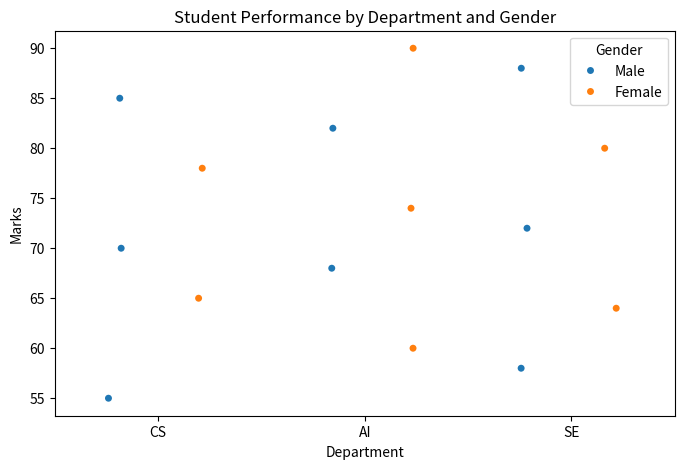

Python code for this plot:
import pandas as pd
import seaborn as sns
import matplotlib.pyplot as plt

data = {
    "Department": [
        "CS", "CS", "CS", "CS", "CS",
        "AI", "AI", "AI", "AI", "AI",
        "SE", "SE", "SE", "SE", "SE"
    ],
    "Gender": [
        "Male", "Female", "Male", "Female", "Male",
        "Female", "Male", "Female", "Male", "Female",
        "Male", "Female", "Male", "Female", "Male"
    ],
    "Marks": [
        55, 65, 70, 78, 85,
        60, 68, 74, 82, 90,
        58, 64, 72, 80, 88
    ]
}

df = pd.DataFrame(data)

print("Student Performance Data:")
print(df)

plt.figure(figsize=(8, 5))

sns.stripplot(
    data=df,
    x="Department",
    y="Marks",
    hue="Gender",
    jitter=True,
    dodge=True
)

plt.title("Student Performance by Department and Gender")
plt.xlabel("Department")
plt.ylabel("Marks")

plt.show()
